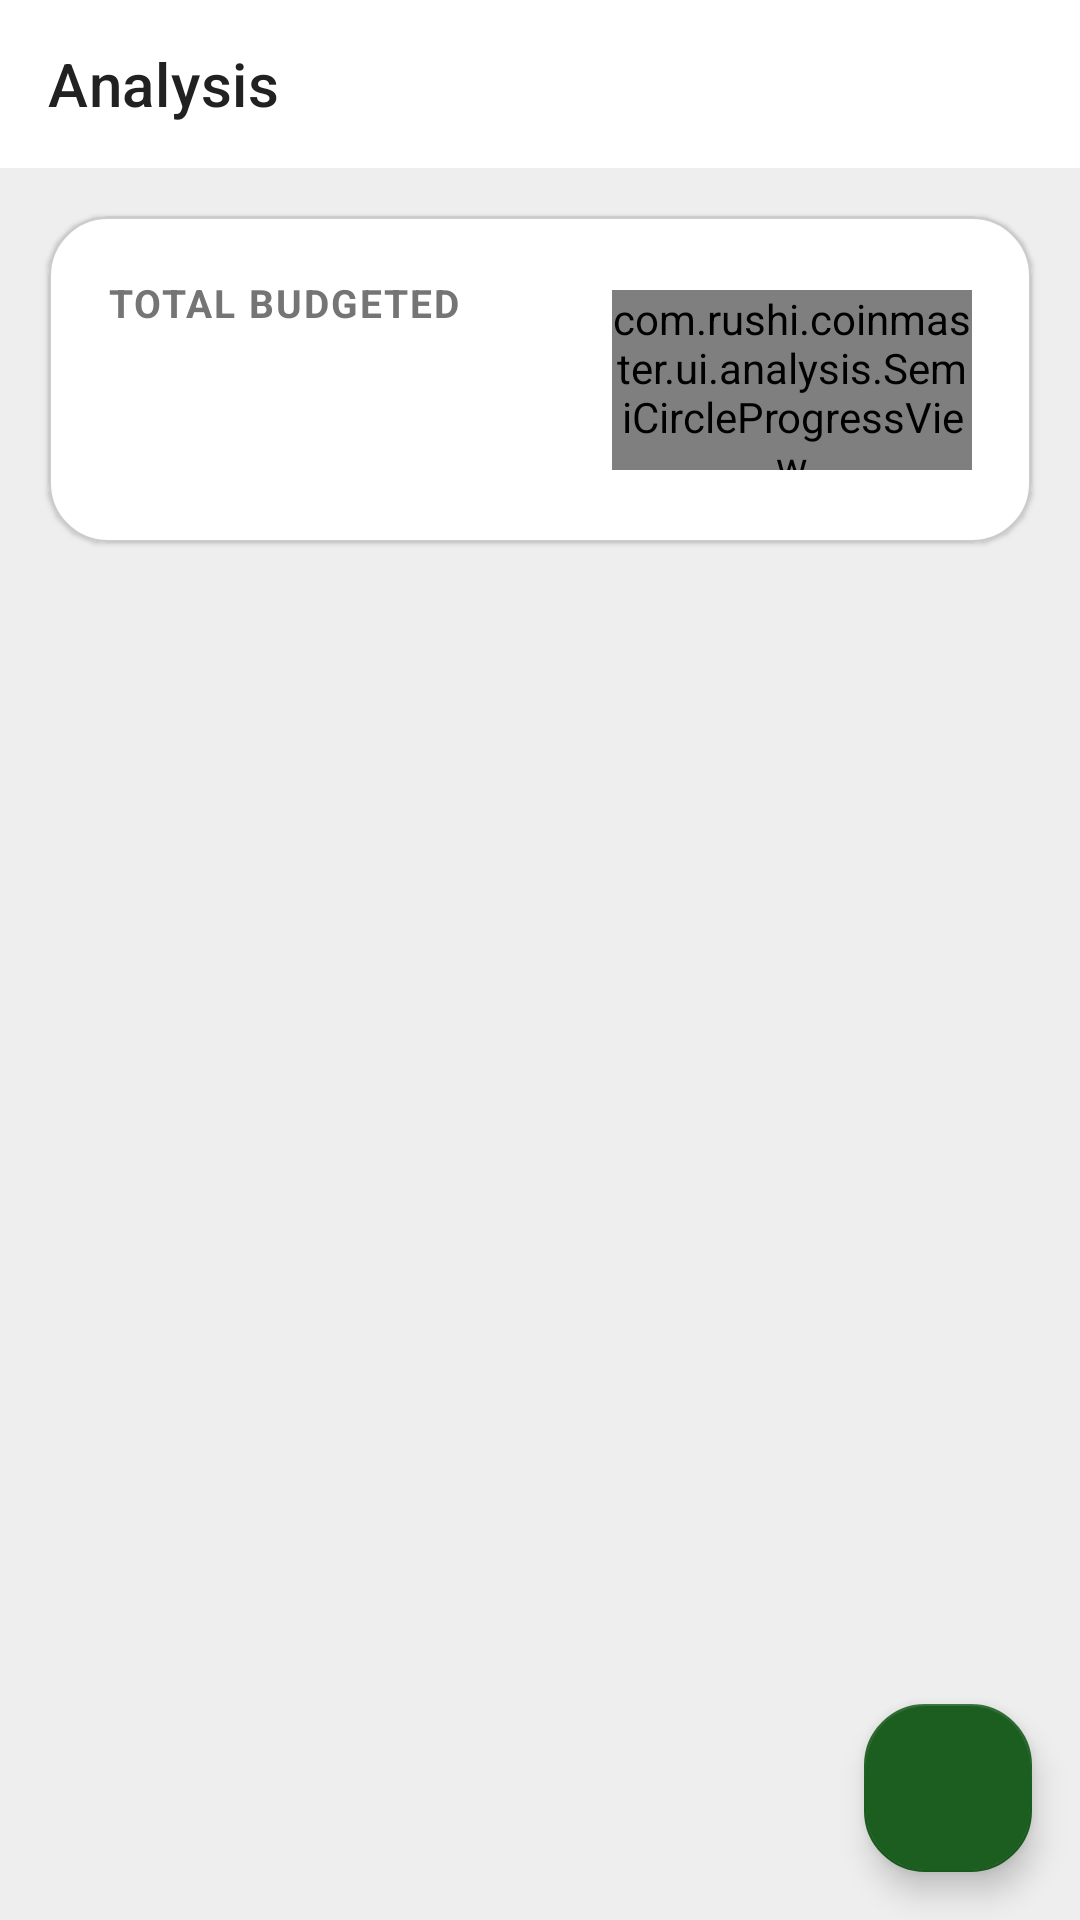

Here is an Android app screen rendered from its layout file. Give the layout XML and the strings, colors and styles it references.
<!-- AndroidManifest.xml: application theme Theme.CoinMaster -->
<!-- res/layout/fragment_budget_analysis.xml -->
<?xml version="1.0" encoding="utf-8"?>
<androidx.coordinatorlayout.widget.CoordinatorLayout
    xmlns:android="http://schemas.android.com/apk/res/android"
    xmlns:app="http://schemas.android.com/apk/res-auto"
    xmlns:tools="http://tools.android.com/tools"
    android:layout_width="match_parent"
    android:layout_height="match_parent"
    android:background="@color/background"
    android:fitsSystemWindows="true">

    
    <com.google.android.material.appbar.AppBarLayout
        android:id="@+id/app_bar_layout"
        android:layout_width="match_parent"
        android:layout_height="wrap_content"
        android:fitsSystemWindows="true"
        app:liftOnScroll="true">

        <com.google.android.material.appbar.MaterialToolbar
            android:id="@+id/toolbar"
            android:layout_width="match_parent"
            android:layout_height="?attr/actionBarSize"
            android:background="?attr/colorSurface"
            app:title="Analysis"
            app:titleTextColor="@color/text_primary" />
    </com.google.android.material.appbar.AppBarLayout>

    
    <androidx.core.widget.NestedScrollView
        android:layout_width="match_parent"
        android:layout_height="match_parent"
        android:fillViewport="true"
        app:layout_behavior="@string/appbar_scrolling_view_behavior">

        <androidx.constraintlayout.widget.ConstraintLayout
            android:layout_width="match_parent"
            android:layout_height="wrap_content"
            android:paddingBottom="88dp">

            
            <com.google.android.material.card.MaterialCardView
                android:id="@+id/card_total_budget"
                android:layout_width="match_parent"
                android:layout_height="wrap_content"
                android:layout_marginStart="16dp"
                android:layout_marginEnd="16dp"
                android:layout_marginTop="@dimen/spacing_grouped"
                app:cardCornerRadius="@dimen/shape_large"
                app:cardElevation="1dp"
                app:strokeWidth="1dp"
                app:strokeColor="@color/divider"
                app:layout_constraintTop_toTopOf="parent">

                <androidx.constraintlayout.widget.ConstraintLayout
                    android:layout_width="match_parent"
                    android:layout_height="wrap_content"
                    android:padding="@dimen/spacing_screen_edge">

                    <LinearLayout
                        android:layout_width="0dp"
                        android:layout_height="wrap_content"
                        android:orientation="vertical"
                        app:layout_constraintTop_toTopOf="parent"
                        app:layout_constraintBottom_toBottomOf="parent"
                        app:layout_constraintStart_toStartOf="parent"
                        app:layout_constraintEnd_toStartOf="@id/semiCircleProgressView">

                        <TextView
                            android:layout_width="wrap_content"
                            android:layout_height="wrap_content"
                            android:text="Total Budgeted"
                            android:textColor="@color/text_secondary"
                            android:textAppearance="@style/TextAppearance.Clarity.Footnote"
                            android:textAllCaps="true"
                            android:textStyle="bold"
                            android:letterSpacing="0.05" />

                        <TextView
                            android:id="@+id/tv_total_amounts"
                            android:layout_width="wrap_content"
                            android:layout_height="wrap_content"
                            android:layout_marginTop="4dp"
                            android:textColor="@color/text_primary"
                            android:textAppearance="@style/TextAppearance.Clarity.Title3"
                            tools:text="₹0.00 / ₹0.00" />

                        <TextView
                            android:id="@+id/tv_total_period_label"
                            android:layout_width="wrap_content"
                            android:layout_height="wrap_content"
                            android:layout_marginTop="4dp"
                            android:textColor="@color/text_secondary"
                            android:textAppearance="@style/TextAppearance.Clarity.Caption1"
                            tools:text="March 2026" />
                    </LinearLayout>

                    <com.rushi.coinmaster.ui.analysis.SemiCircleProgressView
                        android:id="@+id/semiCircleProgressView"
                        android:layout_width="120dp"
                        android:layout_height="60dp"
                        app:layout_constraintTop_toTopOf="parent"
                        app:layout_constraintBottom_toBottomOf="parent"
                        app:layout_constraintEnd_toEndOf="parent" />

                </androidx.constraintlayout.widget.ConstraintLayout>
            </com.google.android.material.card.MaterialCardView>

            
            <LinearLayout
                android:id="@+id/layout_month_switcher"
                android:layout_width="match_parent"
                android:layout_height="wrap_content"
                android:orientation="horizontal"
                android:gravity="center"
                android:padding="@dimen/spacing_screen_edge"
                app:layout_constraintTop_toBottomOf="@id/card_total_budget">

                <ImageButton
                    android:id="@+id/btn_prev_month"
                    android:layout_width="48dp"
                    android:layout_height="48dp"
                    android:background="?android:attr/selectableItemBackgroundBorderless"
                    android:src="@drawable/ic_chevron_left"
                    android:contentDescription="@string/cd_previous_month"
                    app:tint="@color/primary" />

                <TextView
                    android:id="@+id/tv_month_year"
                    android:layout_width="0dp"
                    android:layout_height="wrap_content"
                    android:layout_weight="1"
                    android:gravity="center"
                    android:textColor="@color/text_primary"
                    android:textAppearance="@style/TextAppearance.Clarity.Title3"
                    tools:text="June 2026" />

                <ImageButton
                    android:id="@+id/btn_next_month"
                    android:layout_width="48dp"
                    android:layout_height="48dp"
                    android:background="?android:attr/selectableItemBackgroundBorderless"
                    android:src="@drawable/ic_chevron_right"
                    android:contentDescription="@string/cd_next_month"
                    app:tint="@color/primary" />
            </LinearLayout>

            
            <TextView
                android:id="@+id/tv_empty_state"
                android:layout_width="match_parent"
                android:layout_height="wrap_content"
                android:layout_marginTop="64dp"
                android:gravity="center"
                android:text="Set up a budget to see your analysis"
                android:textColor="@color/text_secondary"
                android:textAppearance="@style/TextAppearance.Clarity.Callout"
                android:visibility="gone"
                app:layout_constraintTop_toBottomOf="@id/layout_month_switcher" />

            
            <androidx.recyclerview.widget.RecyclerView
                android:id="@+id/rv_categories"
                android:layout_width="match_parent"
                android:layout_height="wrap_content"
                android:layout_marginStart="8dp"
                android:layout_marginEnd="8dp"
                app:layout_constraintTop_toBottomOf="@id/layout_month_switcher"
                tools:listitem="@layout/item_category_analysis" />

        </androidx.constraintlayout.widget.ConstraintLayout>
    </androidx.core.widget.NestedScrollView>

    
    <com.google.android.material.floatingactionbutton.FloatingActionButton
        android:id="@+id/fab_add_transaction"
        android:layout_width="wrap_content"
        android:layout_height="wrap_content"
        android:layout_gravity="bottom|end"
        android:layout_margin="16dp"
        android:src="@drawable/ic_add"
        android:contentDescription="@string/cd_add_transaction"
        app:backgroundTint="@color/primary"
        app:tint="@color/white"
        app:shapeAppearanceOverlay="@style/ShapeAppearance.Clarity.Large" />

</androidx.coordinatorlayout.widget.CoordinatorLayout>
<!-- res/layout/item_category_analysis.xml (included above) -->
<?xml version="1.0" encoding="utf-8"?>
<com.google.android.material.card.MaterialCardView
    xmlns:android="http://schemas.android.com/apk/res/android"
    xmlns:app="http://schemas.android.com/apk/res-auto"
    xmlns:tools="http://tools.android.com/tools"
    android:layout_width="match_parent"
    android:layout_height="wrap_content"
    android:layout_marginStart="8dp"
    android:layout_marginEnd="8dp"
    android:layout_marginTop="4dp"
    android:layout_marginBottom="4dp"
    app:cardCornerRadius="@dimen/shape_large"
    app:cardElevation="1dp"
    app:strokeWidth="1dp"
    app:strokeColor="@color/divider"
    android:clickable="true"
    android:focusable="true"
    android:foreground="?android:attr/selectableItemBackground">

    <androidx.constraintlayout.widget.ConstraintLayout
        android:layout_width="match_parent"
        android:layout_height="wrap_content"
        android:padding="@dimen/spacing_screen_edge">

        
        <View
            android:id="@+id/view_category_color"
            android:layout_width="4dp"
            android:layout_height="0dp"
            android:background="@color/primary"
            app:layout_constraintTop_toTopOf="@id/iv_category_icon"
            app:layout_constraintBottom_toBottomOf="@id/iv_category_icon"
            app:layout_constraintStart_toStartOf="parent" />

        
        <ImageView
            android:id="@+id/iv_category_icon"
            android:layout_width="32dp"
            android:layout_height="32dp"
            android:layout_marginStart="12dp"
            android:src="@drawable/ic_category"
            app:tint="@color/text_secondary"
            app:layout_constraintTop_toTopOf="parent"
            app:layout_constraintStart_toEndOf="@id/view_category_color" />

        
        <TextView
            android:id="@+id/tv_category_name"
            android:layout_width="0dp"
            android:layout_height="wrap_content"
            android:layout_marginStart="12dp"
            android:textColor="@color/text_primary"
            android:textAppearance="@style/TextAppearance.Clarity.Callout"
            android:textStyle="bold"
            app:layout_constraintTop_toTopOf="parent"
            app:layout_constraintStart_toEndOf="@id/iv_category_icon"
            app:layout_constraintEnd_toStartOf="@id/tv_amount_summary"
            tools:text="Groceries" />

        
        <TextView
            android:id="@+id/tv_amount_summary"
            android:layout_width="wrap_content"
            android:layout_height="wrap_content"
            android:textColor="@color/text_primary"
            android:textAppearance="@style/TextAppearance.Clarity.Footnote"
            android:textStyle="bold"
            app:layout_constraintTop_toTopOf="parent"
            app:layout_constraintEnd_toEndOf="parent"
            tools:text="$420.75 / $550" />

        
        <com.google.android.material.progressindicator.LinearProgressIndicator
            android:id="@+id/progressBar"
            android:layout_width="0dp"
            android:layout_height="wrap_content"
            android:layout_marginTop="12dp"
            app:trackThickness="8dp"
            app:trackCornerRadius="4dp"
            app:trackColor="@color/divider"
            app:layout_constraintTop_toBottomOf="@id/iv_category_icon"
            app:layout_constraintStart_toStartOf="parent"
            app:layout_constraintEnd_toStartOf="@id/tv_percentage"
            android:layout_marginEnd="12dp"
            tools:progress="76" />

        
        <TextView
            android:id="@+id/tv_percentage"
            android:layout_width="wrap_content"
            android:layout_height="wrap_content"
            android:textColor="@color/text_secondary"
            android:textAppearance="@style/TextAppearance.Clarity.Footnote"
            android:textStyle="bold"
            app:layout_constraintTop_toTopOf="@id/progressBar"
            app:layout_constraintBottom_toBottomOf="@id/progressBar"
            app:layout_constraintEnd_toEndOf="parent"
            tools:text="76%" />

        
        <TextView
            android:id="@+id/tv_view_transactions"
            android:layout_width="wrap_content"
            android:layout_height="wrap_content"
            android:layout_marginTop="12dp"
            android:text="View Transactions"
            android:textColor="@color/primary"
            android:textAppearance="@style/TextAppearance.Clarity.Caption1"
            android:textStyle="bold"
            android:clickable="true"
            android:focusable="true"
            android:background="?android:attr/selectableItemBackground"
            android:paddingTop="4dp"
            android:paddingBottom="4dp"
            android:paddingEnd="8dp"
            app:layout_constraintTop_toBottomOf="@id/progressBar"
            app:layout_constraintStart_toStartOf="parent" />

    </androidx.constraintlayout.widget.ConstraintLayout>
</com.google.android.material.card.MaterialCardView>
<!-- resources referenced by this layout -->
<resources>
  <color name="background">#EEEEEE</color>
  <color name="divider">#CCCCCC</color>
  <color name="primary">#1B5E20</color>
  <color name="text_primary">#212121</color>
  <color name="text_secondary">#757575</color>
  <color name="white">#FFFFFFFF</color>
  <dimen name="shape_large">20dp</dimen>
  <dimen name="spacing_grouped">16dp</dimen>
  <dimen name="spacing_screen_edge">20dp</dimen>
  <!-- drawable ic_category (drawable) -->
  <vector xmlns:android="http://schemas.android.com/apk/res/android"
      android:width="24dp"
      android:height="24dp"
      android:viewportWidth="24"
      android:viewportHeight="24">
    <path
        android:fillColor="#FF000000"
        android:pathData="M12,2L2,22h20L12,2zm0,3.99L19.53,19H4.47L12,5.99z M12,17c1.1,0 2,-0.9 2,-2s-0.9,-2 -2,-2 -2,0.9 -2,2 0.9,2 2,2z"/>
  </vector>
  <string name="cd_add_transaction">Add Transaction</string>
  <string name="cd_next_month">Next Month</string>
  <string name="cd_previous_month">Previous Month</string>
  <style name="ShapeAppearance.Clarity.Large" parent="ShapeAppearance.MaterialComponents.LargeComponent">
          <item name="cornerFamily">rounded</item>
          <item name="cornerSize">@dimen/shape_large</item>
      </style>
  <style name="TextAppearance.Clarity.Callout">
          <item name="android:textSize">16sp</item>
          <item name="android:lineHeight">22sp</item>
          <item name="fontFamily">@font/inter_medium</item>
          <item name="android:letterSpacing">-0.011</item>
      </style>
  <style name="TextAppearance.Clarity.Caption1">
          <item name="android:textSize">12sp</item>
          <item name="android:lineHeight">16sp</item>
          <item name="fontFamily">@font/inter_medium</item>
          <item name="android:letterSpacing">0.011</item>
      </style>
  <style name="TextAppearance.Clarity.Footnote">
          <item name="android:textSize">13sp</item>
          <item name="android:lineHeight">18sp</item>
          <item name="fontFamily">@font/inter_medium</item>
          <item name="android:letterSpacing">0.000</item>
      </style>
  <style name="TextAppearance.Clarity.Title3">
          <item name="android:textSize">20sp</item>
          <item name="android:lineHeight">26sp</item>
          <item name="fontFamily">@font/inter_bold</item>
          <item name="android:letterSpacing">-0.022</item>
      </style>
  <style name="Theme.CoinMaster" parent="Theme.MaterialComponents.Light.NoActionBar">
          
          <item name="colorPrimary">@color/primary</item>
          <item name="colorPrimaryVariant">@color/primary_variant</item>
          <item name="colorOnPrimary">@color/white</item>
          
          
          <item name="colorSecondary">@color/secondary</item>
          <item name="colorSecondaryVariant">@color/secondary_variant</item>
          <item name="colorOnSecondary">@color/white</item>
          
          
          <item name="android:statusBarColor">@color/background</item>
          <item name="android:windowLightStatusBar">true</item>
          
          
          <item name="android:windowBackground">@color/background</item>
          <item name="colorSurface">@color/surface</item>
          <item name="colorOnSurface">@color/text_primary</item>
          <item name="colorOnBackground">@color/text_primary</item>
          <item name="colorError">@color/error</item>
          <item name="colorOnError">@color/white</item>
      </style>
  <color name="primary_variant">#003300</color>
  <color name="secondary">#1565C0</color>
  <color name="secondary_variant">#003C8F</color>
  <color name="surface">#FFFFFF</color>
  <color name="error">#B00020</color>
</resources>
